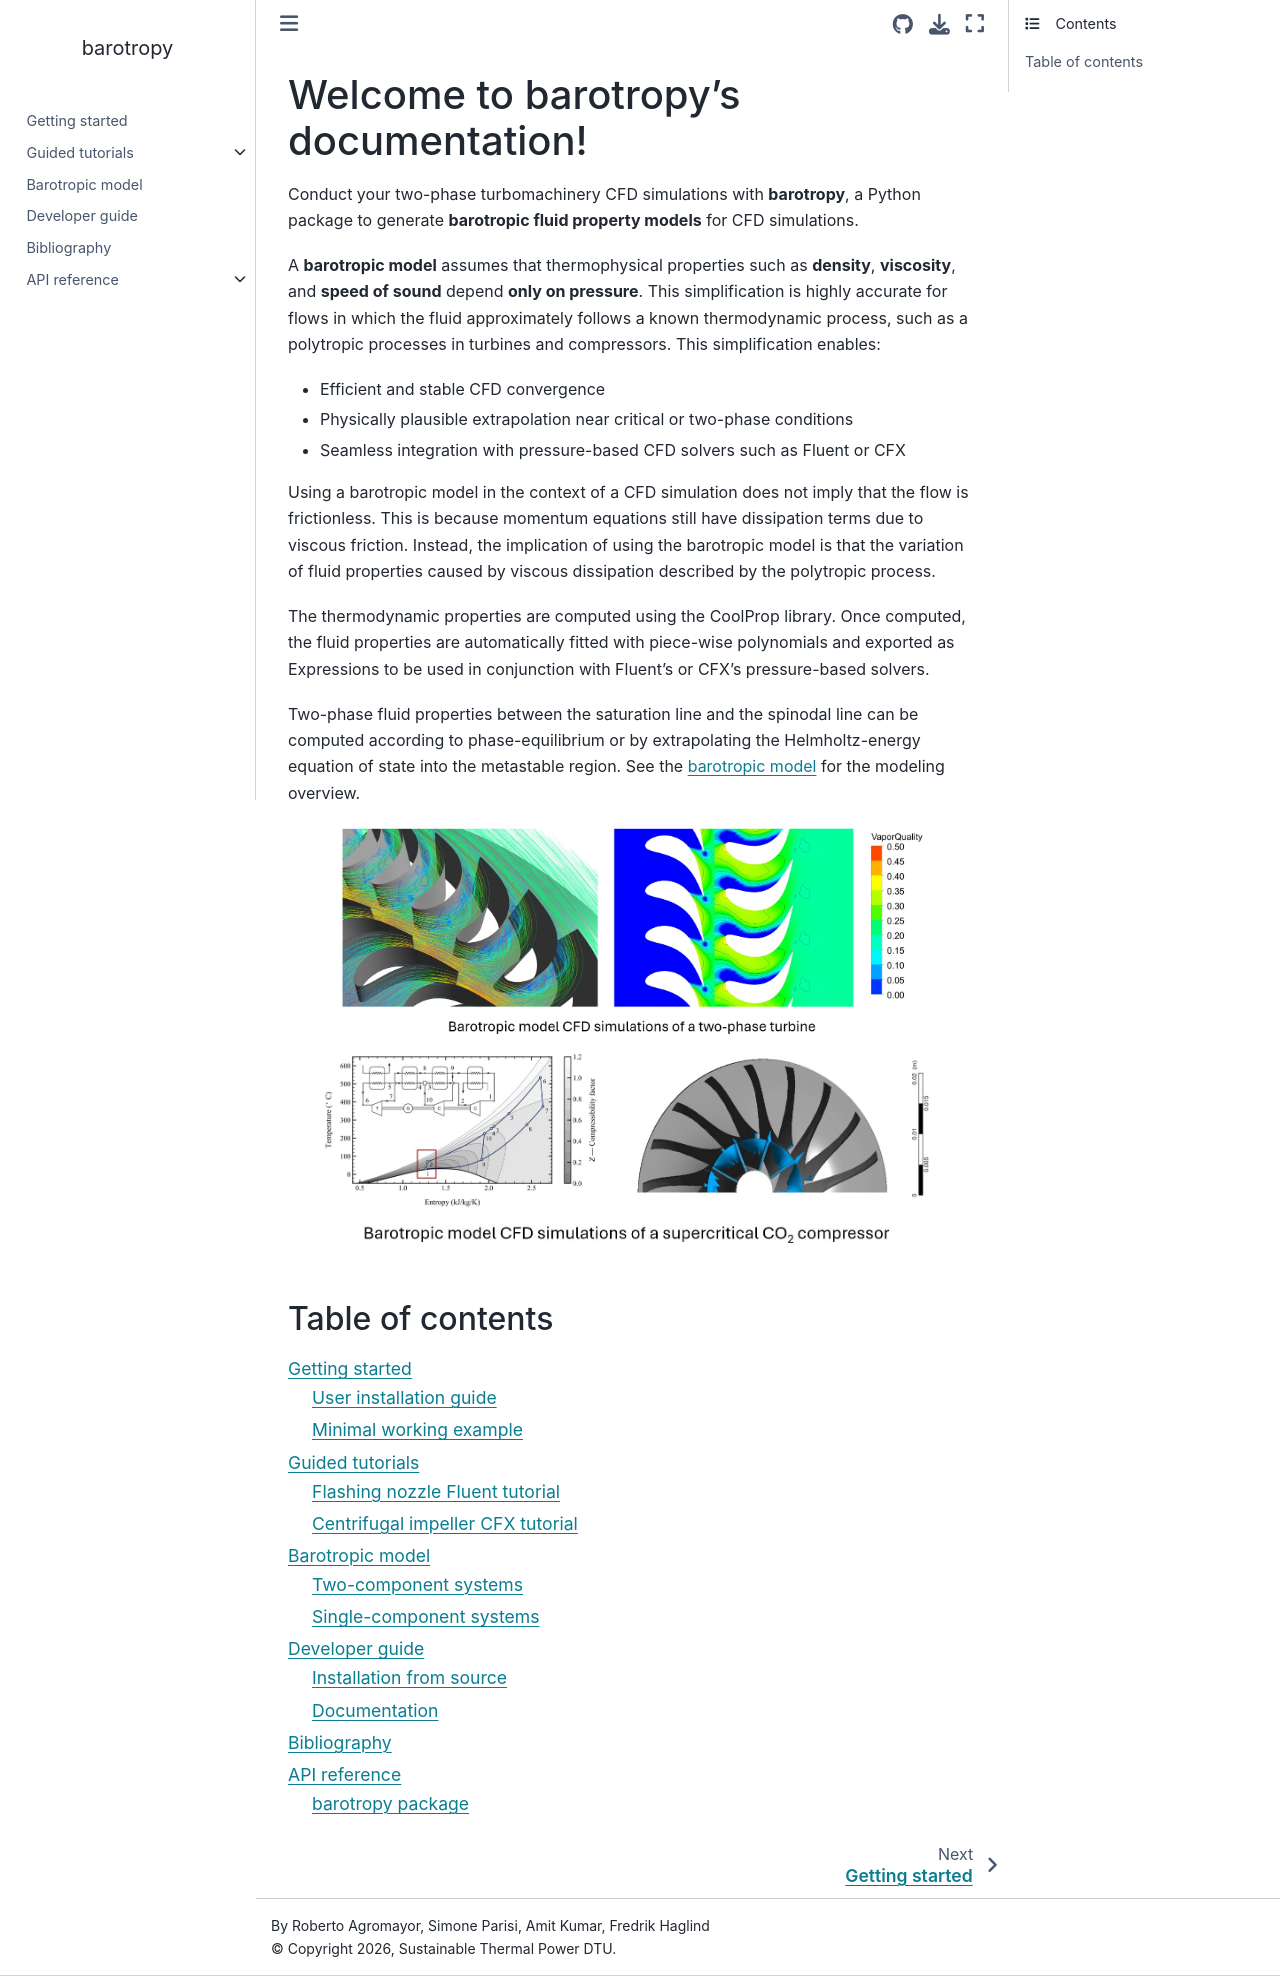

repository: turbo-sim/barotropy · page: index.html · generator: sphinx

# Welcome to barotropy's documentation!

Conduct your two-phase turbomachinery CFD simulations with **barotropy**, a Python package to generate **barotropic fluid property models** for CFD simulations.


A **barotropic model** assumes that thermophysical properties such as **density**, **viscosity**, and **speed of sound** depend **only on pressure**.  This simplification is highly accurate for flows in which the fluid approximately follows a known thermodynamic process, such as a polytropic processes in turbines and compressors. This simplification enables:

- Efficient and stable CFD convergence
- Physically plausible extrapolation near critical or two-phase conditions
- Seamless integration with pressure-based CFD solvers such as Fluent or CFX

Using a barotropic model in the context of a CFD simulation does not imply 
that the flow is frictionless. This is because momentum equations still have dissipation 
terms due to viscous friction. Instead, the implication of using the barotropic 
model is that the variation of fluid properties caused by viscous dissipation described by the polytropic process.

The thermodynamic properties are computed using the CoolProp library. Once computed, 
the fluid properties are automatically fitted with piece-wise polynomials and exported 
as Expressions to be used in conjunction with Fluent's or CFX's pressure-based solvers.

Two-phase fluid properties between the saturation line and the spinodal line can be 
computed according to phase-equilibrium or by extrapolating the Helmholtz-energy 
equation of state into the metastable region. See the [barotropic model](barotropic_model.md) for the modeling overview.



```{image} ../_static/two-phase_turbine.jpg
:width: 85%
:align: center
:alt: Two-phase turbine
```

```{image} ../_static/sCO2_compressor.jpg
:width: 95%
:align: center
:alt: Supercritical CO2 compressor
```

## Table of contents

```{toctree}
:maxdepth: 2

introduction
tutorials
barotropic_model
developer_guide
references/bibliography
api_reference
```
